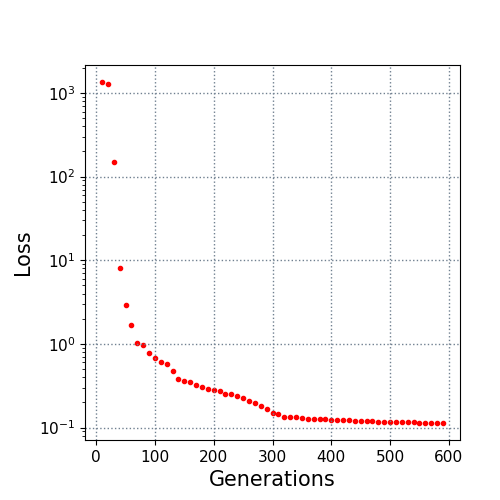

The table this chart was drawn from, first rows:
10.0, 1350.037747
20.0, 1296
30.0, 151.4
40.0, 7.99
50.0, 2.9
60.0, 1.678
70.0, 1.04
80.0, 0.9733
90.0, 0.7874
100.0, 0.6831
110.0, 0.6147
120.0, 0.5739
130.0, 0.4788
140.0, 0.3823
150.0, 0.3649
160.0, 0.3487
170.0, 0.3272
180.0, 0.3026
190.0, 0.2901
200.0, 0.2777
210.0, 0.2774
220.0, 0.2543
230.0, 0.2543
240.0, 0.2398
250.0, 0.2255
260.0, 0.2088
270.0, 0.1983
280.0, 0.1822
290.0, 0.166
300.0, 0.151
310.0, 0.1438
320.0, 0.1349
330.0, 0.1339
340.0, 0.1324
350.0, 0.1296
360.0, 0.1267
370.0, 0.1262
380.0, 0.1259
390.0, 0.1252
400.0, 0.1247
410.0, 0.1244
420.0, 0.1244
430.0, 0.1218
440.0, 0.1202
450.0, 0.1197
460.0, 0.1187
470.0, 0.1187
480.0, 0.1174
490.0, 0.1169
500.0, 0.1166
510.0, 0.1165
520.0, 0.1163
530.0, 0.1163
540.0, 0.1151
550.0, 0.115
560.0, 0.115
570.0, 0.1142
580.0, 0.1142
590.0, 0.1136
